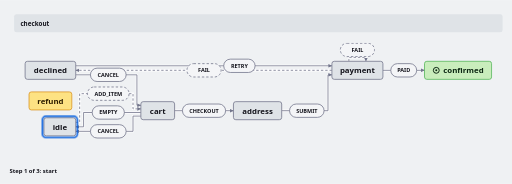
t = 0.00 s
t = 1.17 s: frame unchanged from t = 0.00 s, image omitted
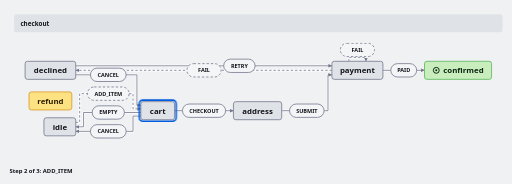
t = 2.33 s
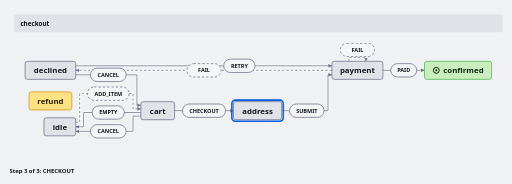
t = 3.50 s
t = 4.67 s: frame unchanged from t = 0.00 s, image omitted
t = 5.83 s: frame unchanged from t = 2.33 s, image omitted

The animated SVG that drew these frames (rendered in a browser with its animation timeline set to each time). Animation: 6 CSS @keyframes rules; one cycle of 7.00 s, repeats indefinitely.

<svg xmlns="http://www.w3.org/2000/svg" id="autoviz-u4ta7s" viewBox="-24 -24 1305 468.5" width="1305" height="468.5" role="img" aria-labelledby="autoviz-u4ta7s-title">
<title id="autoviz-u4ta7s-title">checkout statechart</title>
<style>#autoviz-u4ta7s{--canvas:#eff1f3;--node:#dfe3e7;--fg:#15151d;--stroke:#72758b;--parent:#eff1f3;--parentBorder:#c9ced6;--parentHeader:#f7f8f9;--header:#dfe3e7;--pill:#f4f5f7;--casing:#fdfdfe;--active:#005cde;--finalFill:#c9edbc;--finalBorder:#54b559;--finalFg:#0c2612;--warnFill:#fde283;--warnBorder:#da931e;--warnFg:#2e1e00;--cycle:4200ms;font-family:Geist, "Geist Variable", ui-sans-serif, system-ui, -apple-system, "Segoe UI", sans-serif}@media (prefers-color-scheme:dark){#autoviz-u4ta7s{--canvas:#15151d;--node:#2e2f3c;--fg:#f5f7f7;--stroke:#72758b;--parent:#18181f;--parentBorder:#34353f;--parentHeader:#23242e;--header:#2e2f3c;--pill:#1f2029;--casing:#15151d;--active:#63a3fc;--finalFill:#14371c;--finalBorder:#2f7a3d;--finalFg:#c9edbc;--warnFill:#432b00;--warnBorder:#8a5a00;--warnFg:#fde283}}#autoviz-u4ta7s .r0{opacity:0}#autoviz-u4ta7s .r1{opacity:0}#autoviz-u4ta7s .r2{opacity:1}#autoviz-u4ta7s .c0{opacity:0}#autoviz-u4ta7s .c1{opacity:0}#autoviz-u4ta7s .c2{opacity:1}@media (prefers-reduced-motion:no-preference){@keyframes autoviz-u4ta7s-r0{0%{opacity:1}33.33%{opacity:0}66.67%{opacity:0}100%{opacity:0}}#autoviz-u4ta7s .r0{animation:autoviz-u4ta7s-r0 var(--cycle) step-end infinite}@keyframes autoviz-u4ta7s-r1{0%{opacity:0}33.33%{opacity:1}66.67%{opacity:0}100%{opacity:0}}#autoviz-u4ta7s .r1{animation:autoviz-u4ta7s-r1 var(--cycle) step-end infinite}@keyframes autoviz-u4ta7s-r2{0%{opacity:0}33.33%{opacity:0}66.67%{opacity:1}100%{opacity:1}}#autoviz-u4ta7s .r2{animation:autoviz-u4ta7s-r2 var(--cycle) step-end infinite}@keyframes autoviz-u4ta7s-c0{0%{opacity:1}33.33%{opacity:0}66.67%{opacity:0}100%{opacity:0}}#autoviz-u4ta7s .c0{animation:autoviz-u4ta7s-c0 var(--cycle) step-end infinite}@keyframes autoviz-u4ta7s-c1{0%{opacity:0}33.33%{opacity:1}66.67%{opacity:0}100%{opacity:0}}#autoviz-u4ta7s .c1{animation:autoviz-u4ta7s-c1 var(--cycle) step-end infinite}@keyframes autoviz-u4ta7s-c2{0%{opacity:0}33.33%{opacity:0}66.67%{opacity:1}100%{opacity:1}}#autoviz-u4ta7s .c2{animation:autoviz-u4ta7s-c2 var(--cycle) step-end infinite}}</style>
<defs><marker id="autoviz-u4ta7s-arrow" viewBox="0 0 10 10" refX="9" refY="5" markerWidth="5" markerHeight="5" orient="auto-start-reverse"><path d="M0 0.5L10 5L0 9.5z" fill="var(--stroke)"/></marker></defs>
<rect x="-24" y="-24" width="1305" height="468.5" fill="var(--canvas)"/>
<rect x="12" y="12" width="1245" height="46" rx="6" fill="var(--header)"/><text x="28" y="35" dominant-baseline="central" font-size="16" font-weight="600" fill="var(--fg)">checkout</text><path d="M169 287.5 L179 287.5 L179 214.5 L315 214.5 L315 253.3 L335 253.3" fill="none" stroke="var(--casing)" stroke-width="6" stroke-linejoin="round"/><path d="M169 287.5 L179 287.5 L179 214.5 L315 214.5 L315 253.3 L335 253.3" fill="none" stroke="var(--stroke)" stroke-width="2" stroke-dasharray="6 5" marker-end="url(#autoviz-u4ta7s-arrow)"/><path d="M421 257.9 L571 257.9" fill="none" stroke="var(--casing)" stroke-width="6" stroke-linejoin="round"/><path d="M421 257.9 L571 257.9" fill="none" stroke="var(--stroke)" stroke-width="2" marker-end="url(#autoviz-u4ta7s-arrow)"/><path d="M335 262.5 L189 262.5 L189 299 L169 299" fill="none" stroke="var(--casing)" stroke-width="6" stroke-linejoin="round"/><path d="M335 262.5 L189 262.5 L189 299 L169 299" fill="none" stroke="var(--stroke)" stroke-width="2" marker-end="url(#autoviz-u4ta7s-arrow)"/><path d="M335 271.7 L315 271.7 L315 310.5 L169 310.5" fill="none" stroke="var(--casing)" stroke-width="6" stroke-linejoin="round"/><path d="M335 271.7 L315 271.7 L315 310.5 L169 310.5" fill="none" stroke="var(--stroke)" stroke-width="2" marker-end="url(#autoviz-u4ta7s-arrow)"/><path d="M694 257.9 L812 257.9 L812 166.5 L822 166.5" fill="none" stroke="var(--casing)" stroke-width="6" stroke-linejoin="round"/><path d="M694 257.9 L812 257.9 L812 166.5 L822 166.5" fill="none" stroke="var(--stroke)" stroke-width="2" marker-end="url(#autoviz-u4ta7s-arrow)"/><path d="M952 155 L1058 155" fill="none" stroke="var(--casing)" stroke-width="6" stroke-linejoin="round"/><path d="M952 155 L1058 155" fill="none" stroke="var(--stroke)" stroke-width="2" marker-end="url(#autoviz-u4ta7s-arrow)"/><path d="M822 155 L169 155" fill="none" stroke="var(--casing)" stroke-width="6" stroke-linejoin="round"/><path d="M822 155 L169 155" fill="none" stroke="var(--stroke)" stroke-width="2" stroke-dasharray="6 5" marker-end="url(#autoviz-u4ta7s-arrow)"/><path d="M865.3 132 L865.3 122 L908.7 122 L908.7 132" fill="none" stroke="var(--casing)" stroke-width="6" stroke-linejoin="round"/><path d="M865.3 132 L865.3 122 L908.7 122 L908.7 132" fill="none" stroke="var(--stroke)" stroke-width="2" stroke-dasharray="6 5" marker-end="url(#autoviz-u4ta7s-arrow)"/><path d="M169 143.5 L822 143.5" fill="none" stroke="var(--casing)" stroke-width="6" stroke-linejoin="round"/><path d="M169 143.5 L822 143.5" fill="none" stroke="var(--stroke)" stroke-width="2" marker-end="url(#autoviz-u4ta7s-arrow)"/><path d="M169 166.5 L325 166.5 L325 244.1 L335 244.1" fill="none" stroke="var(--casing)" stroke-width="6" stroke-linejoin="round"/><path d="M169 166.5 L325 166.5 L325 244.1 L335 244.1" fill="none" stroke="var(--stroke)" stroke-width="2" marker-end="url(#autoviz-u4ta7s-arrow)"/><rect x="88" y="276" width="81" height="46" rx="6" fill="var(--node)" stroke="var(--stroke)" stroke-width="2"/><text x="128.5" y="299" text-anchor="middle" dominant-baseline="central" font-size="20" font-weight="600" fill="var(--fg)">idle</text><rect class="r0" x="84" y="272" width="89" height="54" rx="9" fill="none" stroke="var(--active)" stroke-width="4"/><rect x="335" y="234.9" width="86" height="46" rx="6" fill="var(--node)" stroke="var(--stroke)" stroke-width="2"/><text x="378" y="257.9" text-anchor="middle" dominant-baseline="central" font-size="20" font-weight="600" fill="var(--fg)">cart</text><rect class="r1" x="331" y="230.9" width="94" height="54" rx="9" fill="none" stroke="var(--active)" stroke-width="4"/><rect x="571" y="234.9" width="123" height="46" rx="6" fill="var(--node)" stroke="var(--stroke)" stroke-width="2"/><text x="632.5" y="257.9" text-anchor="middle" dominant-baseline="central" font-size="20" font-weight="600" fill="var(--fg)">address</text><rect class="r2" x="567" y="230.9" width="131" height="54" rx="9" fill="none" stroke="var(--active)" stroke-width="4"/><rect x="822" y="132" width="130" height="46" rx="6" fill="var(--node)" stroke="var(--stroke)" stroke-width="2"/><text x="887" y="155" text-anchor="middle" dominant-baseline="central" font-size="20" font-weight="600" fill="var(--fg)">payment</text><rect x="40" y="132" width="129" height="46" rx="6" fill="var(--node)" stroke="var(--stroke)" stroke-width="2"/><text x="104.5" y="155" text-anchor="middle" dominant-baseline="central" font-size="20" font-weight="600" fill="var(--fg)">declined</text><rect x="50" y="210" width="109" height="46" rx="6" fill="var(--warnFill)" stroke="var(--warnBorder)" stroke-width="2"/><text x="104.5" y="233" text-anchor="middle" dominant-baseline="central" font-size="20" font-weight="600" fill="var(--warnFg)">refund</text><rect x="1058" y="132" width="171" height="46" rx="6" fill="var(--finalFill)" stroke="var(--finalBorder)" stroke-width="2"/><circle cx="1088" cy="155" r="7.5" fill="none" stroke="var(--finalFg)" stroke-width="2.5"/><circle cx="1088" cy="155" r="2.5" fill="var(--finalFg)"/><text x="1106" y="155" dominant-baseline="central" font-size="20" font-weight="600" fill="var(--finalFg)">confirmed</text><rect x="199" y="197.5" width="106" height="34" rx="17" fill="var(--pill)" stroke="var(--stroke)" stroke-width="2" stroke-dasharray="6 5"/><text x="252" y="214.5" text-anchor="middle" dominant-baseline="central" font-size="14" font-weight="600" fill="var(--fg)">ADD_ITEM</text><rect x="441" y="240.9" width="110" height="34" rx="17" fill="var(--pill)" stroke="var(--stroke)" stroke-width="2"/><text x="496" y="257.9" text-anchor="middle" dominant-baseline="central" font-size="14" font-weight="600" fill="var(--fg)">CHECKOUT</text><rect x="211" y="245.5" width="82" height="34" rx="17" fill="var(--pill)" stroke="var(--stroke)" stroke-width="2"/><text x="252" y="262.5" text-anchor="middle" dominant-baseline="central" font-size="14" font-weight="600" fill="var(--fg)">EMPTY</text><rect x="206.5" y="293.5" width="91" height="34" rx="17" fill="var(--pill)" stroke="var(--stroke)" stroke-width="2"/><text x="252" y="310.5" text-anchor="middle" dominant-baseline="central" font-size="14" font-weight="600" fill="var(--fg)">CANCEL</text><rect x="714" y="240.9" width="88" height="34" rx="17" fill="var(--pill)" stroke="var(--stroke)" stroke-width="2"/><text x="758" y="257.9" text-anchor="middle" dominant-baseline="central" font-size="14" font-weight="600" fill="var(--fg)">SUBMIT</text><rect x="972" y="138" width="66" height="34" rx="17" fill="var(--pill)" stroke="var(--stroke)" stroke-width="2"/><text x="1005" y="155" text-anchor="middle" dominant-baseline="central" font-size="14" font-weight="600" fill="var(--fg)">PAID</text><rect x="452.5" y="138" width="87" height="34" rx="17" fill="var(--pill)" stroke="var(--stroke)" stroke-width="2" stroke-dasharray="6 5"/><text x="496" y="155" text-anchor="middle" dominant-baseline="central" font-size="14" font-weight="600" fill="var(--fg)">FAIL</text><rect x="843.5" y="86" width="87" height="34" rx="17" fill="var(--pill)" stroke="var(--stroke)" stroke-width="2" stroke-dasharray="6 5"/><text x="887" y="103" text-anchor="middle" dominant-baseline="central" font-size="14" font-weight="600" fill="var(--fg)">FAIL</text><rect x="546.2" y="126.5" width="80" height="34" rx="17" fill="var(--pill)" stroke="var(--stroke)" stroke-width="2"/><text x="586.2" y="143.5" text-anchor="middle" dominant-baseline="central" font-size="14" font-weight="600" fill="var(--fg)">RETRY</text><rect x="206.5" y="149.5" width="91" height="34" rx="17" fill="var(--pill)" stroke="var(--stroke)" stroke-width="2"/><text x="252" y="166.5" text-anchor="middle" dominant-baseline="central" font-size="14" font-weight="600" fill="var(--fg)">CANCEL</text><text class="c0" x="0" y="410.5" dominant-baseline="central" font-size="15" font-weight="600" fill="var(--fg)">Step 1 of 3: start</text><text class="c1" x="0" y="410.5" dominant-baseline="central" font-size="15" font-weight="600" fill="var(--fg)">Step 2 of 3: ADD_ITEM</text><text class="c2" x="0" y="410.5" dominant-baseline="central" font-size="15" font-weight="600" fill="var(--fg)">Step 3 of 3: CHECKOUT</text>
</svg>
